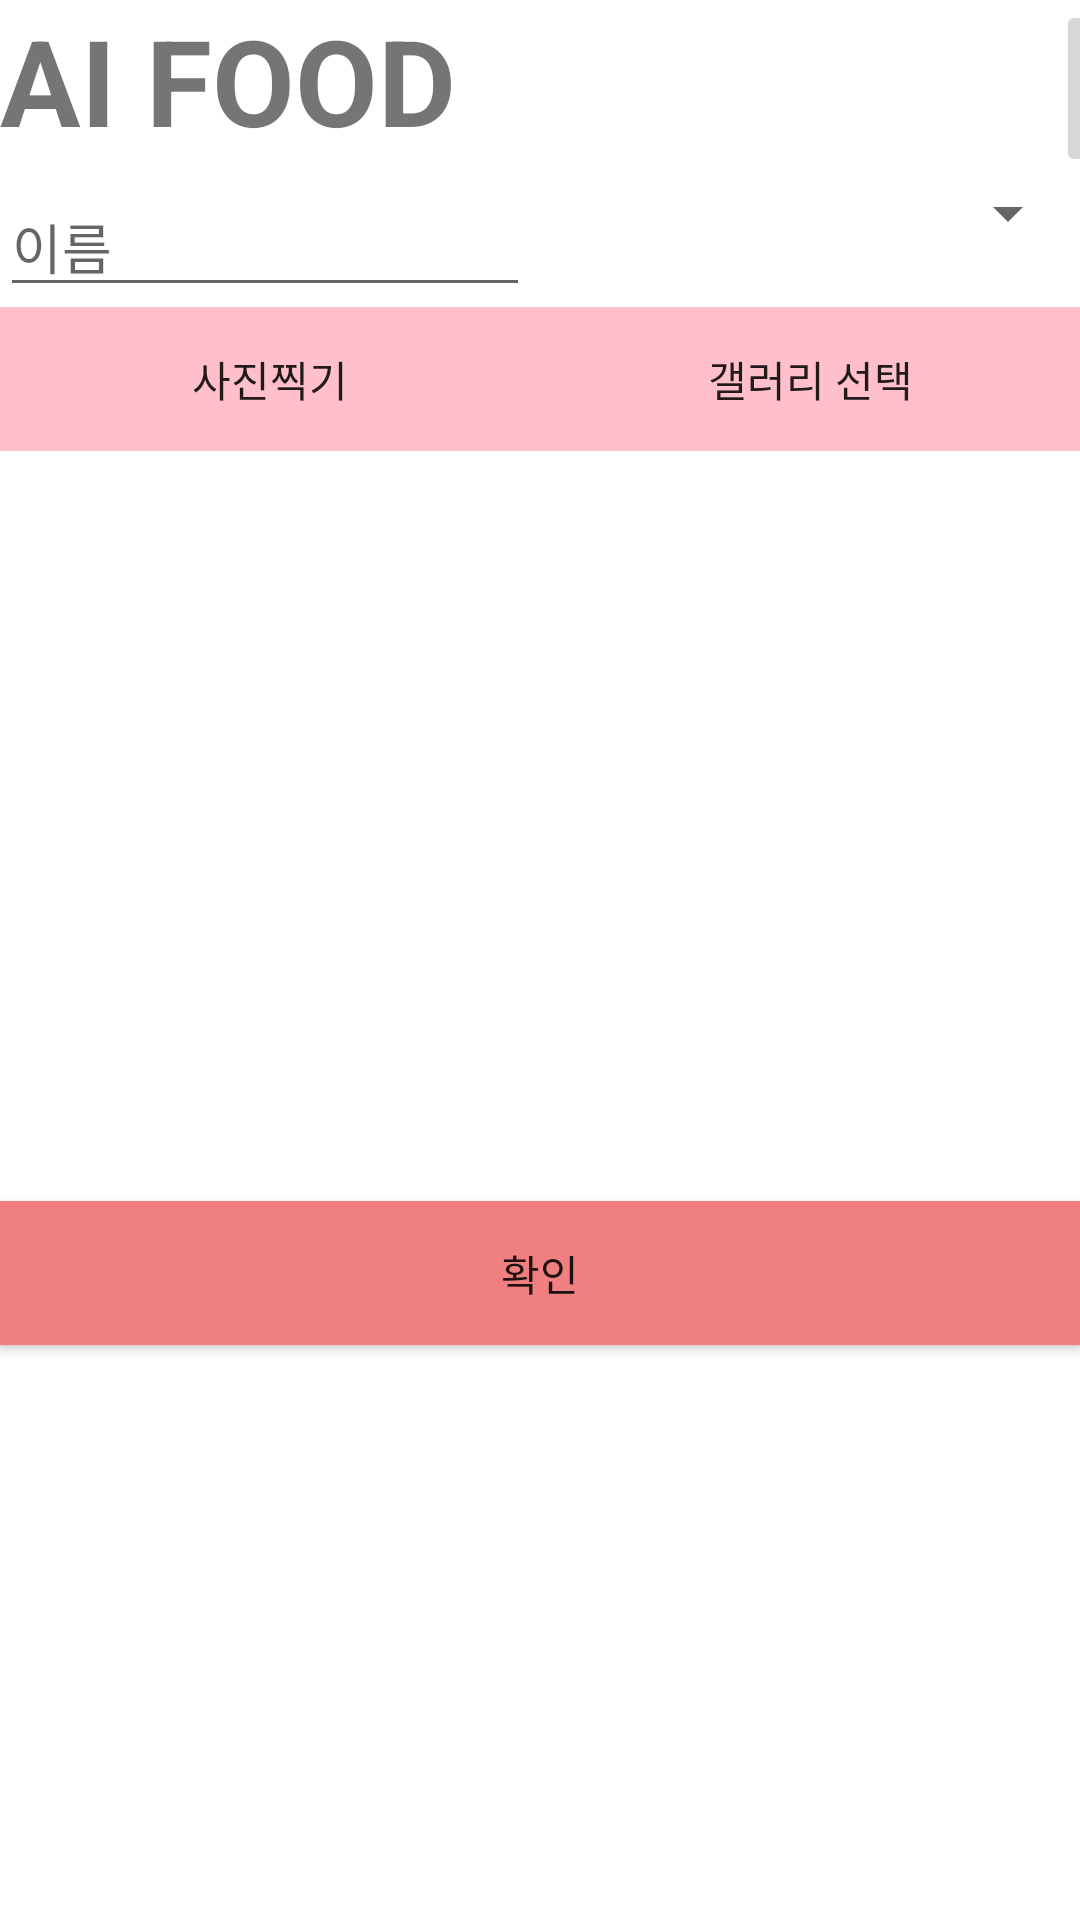

Write the Android layout XML for this screen, with the resource values it uses.
<!-- AndroidManifest.xml: application theme Theme.Dietmaster -->
<!-- res/layout/add_item.xml -->
<?xml version="1.0" encoding="utf-8"?>
<LinearLayout xmlns:android="http://schemas.android.com/apk/res/android"
    android:layout_width="match_parent"
    android:layout_height="match_parent"
    android:orientation="vertical">

    <LinearLayout
        android:layout_width="match_parent"
        android:layout_height="wrap_content">

        <TextView
            android:layout_width="wrap_content"
            android:layout_height="wrap_content"
            android:text="AI FOOD                    "
            android:textSize="40dp"
            android:textStyle="bold" />

        <ImageButton
            android:id="@+id/BT_Manager"
            android:layout_width="59dp"
            android:layout_height="59dp"
            android:layout_gravity="right"
            android:src="@drawable/back" />
    </LinearLayout>

    <LinearLayout
        android:layout_width="match_parent"
        android:layout_height="wrap_content"
        android:orientation="vertical">

        <TableLayout
            android:layout_width="match_parent"
            android:layout_height="wrap_content">

            <TableRow>

                <EditText
                    android:id="@+id/addIngredients"
                    android:layout_width="match_parent"
                    android:layout_height="wrap_content"
                    android:hint="이름"
                    android:layout_weight="1"/>

                <Spinner
                    android:id="@+id/addType"
                    android:layout_width="match_parent"
                    android:layout_height="wrap_content"
                    android:layout_weight="1" />
            </TableRow>

        </TableLayout>

    </LinearLayout>

    <TableLayout
        android:layout_width="match_parent"
        android:layout_height="wrap_content">

        <TableRow>

            <Button
                android:id="@+id/btn_photo"
                android:layout_width="wrap_content"
                android:layout_height="wrap_content"
                android:layout_weight="1"
                android:background="#FFC0CB"
                android:text=" 사진찍기 " />

            <Button
                android:id="@+id/btn_gallery"
                android:layout_width="wrap_content"
                android:layout_height="wrap_content"
                android:layout_weight="1"
                android:background="#FFC0CB"
                android:text=" 갤러리 선택 " />
        </TableRow>
    </TableLayout>
    <ImageView
        android:id="@+id/iv_photo"
        android:layout_width="match_parent"
        android:layout_height="250dp"
        android:src="@drawable/picture" />
    <Button
        android:id="@+id/btn_addFood"
        android:layout_width="match_parent"
        android:layout_height="wrap_content"
        android:background="#F08080"
        android:text="확인" />
</LinearLayout>
<!-- resources referenced by this layout -->
<resources>
  <style name="Theme.Dietmaster" parent="Theme.MaterialComponents.DayNight.DarkActionBar">
          
          <item name="colorPrimary">#7AB5C6</item>
          
          <item name="colorOnPrimary">@color/white</item>
          
          <item name="colorSecondary">@color/teal_200</item>
          <item name="colorSecondaryVariant">@color/teal_700</item>
          <item name="colorOnSecondary">@color/black</item>
          
          <item name="android:statusBarColor">#7AB5C6</item>
          
          <item name="windowActionBar">false</item>
          <item name="windowNoTitle">true</item>
      </style>
  <color name="white">#FFFFFFFF</color>
  <color name="teal_200">#FF03DAC5</color>
  <color name="teal_700">#FF018786</color>
  <color name="black">#FF000000</color>
</resources>
